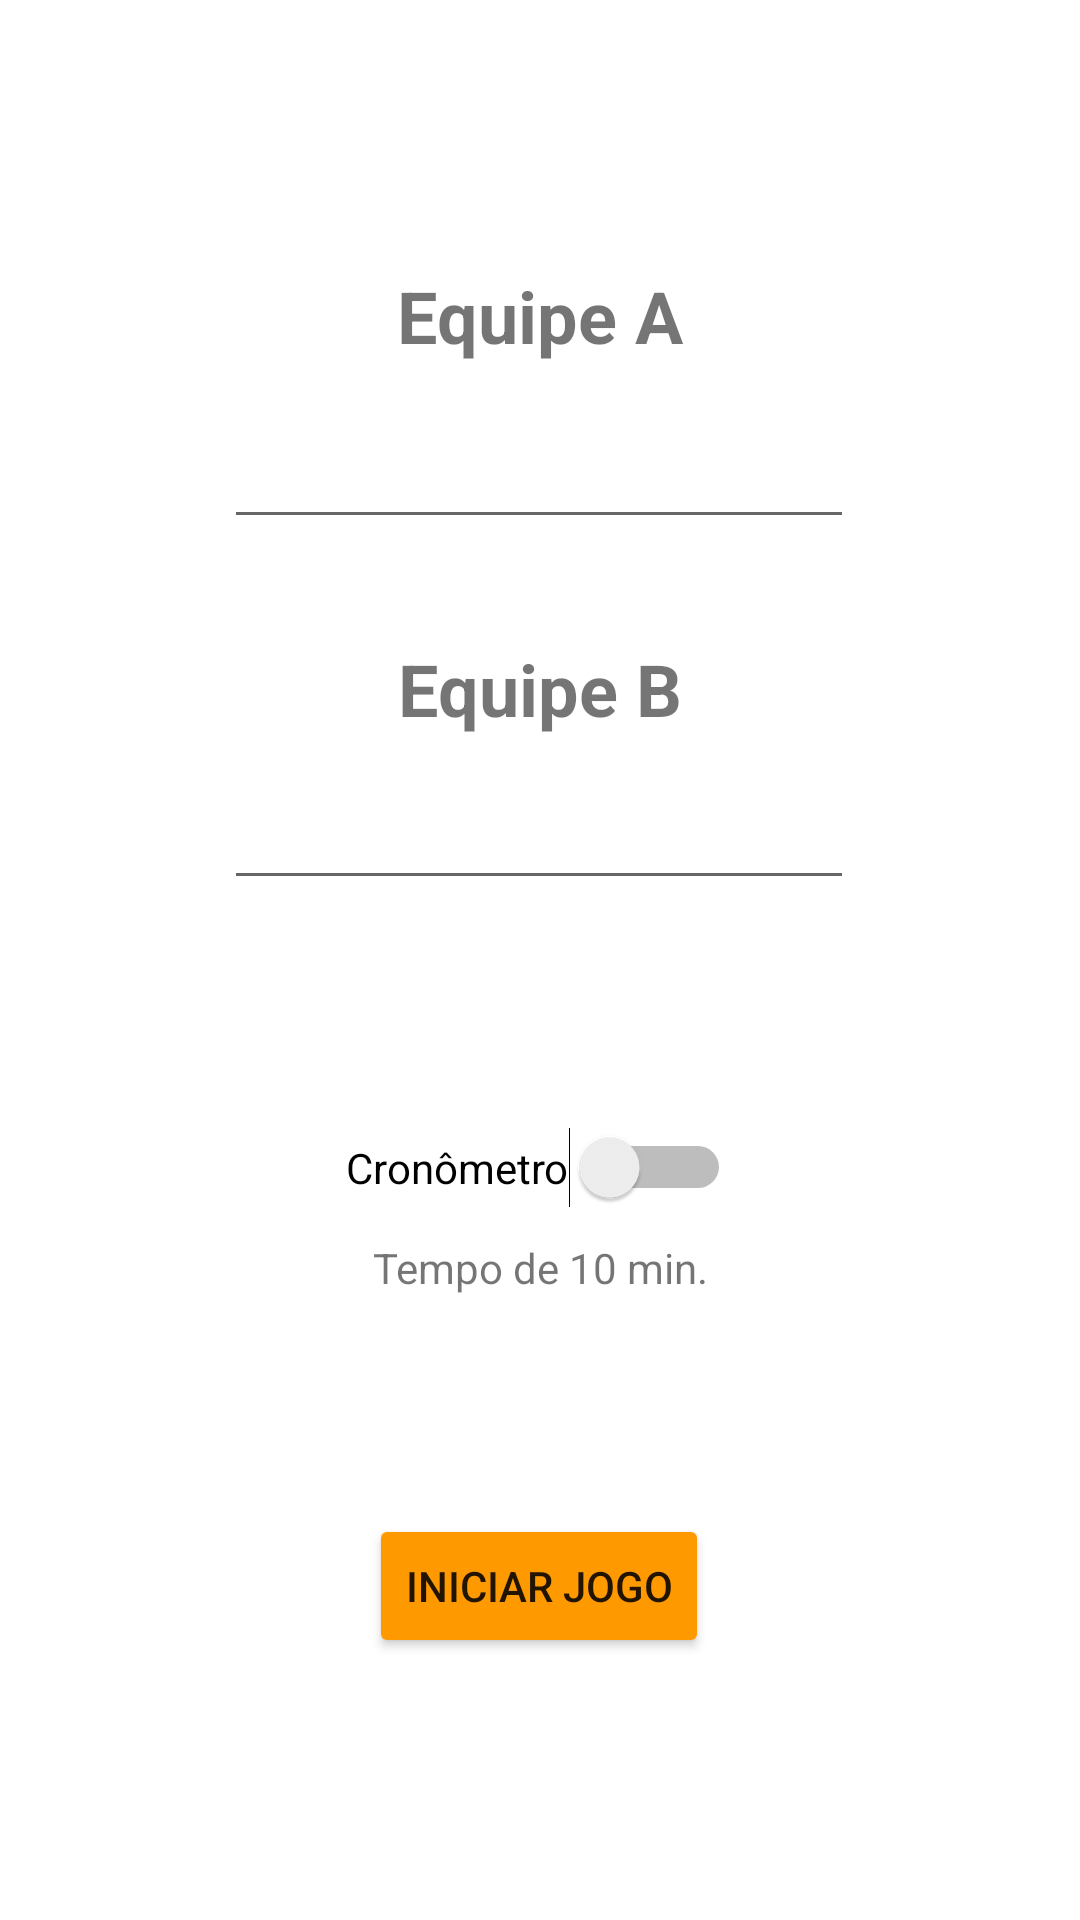

Reconstruct the res/layout file that produces this screen, plus the resources it refers to.
<!-- AndroidManifest.xml: application theme Theme.AppPlacar -->
<!-- res/layout/activity_config.xml -->
<?xml version="1.0" encoding="utf-8"?>
<androidx.constraintlayout.widget.ConstraintLayout xmlns:android="http://schemas.android.com/apk/res/android"
    xmlns:app="http://schemas.android.com/apk/res-auto"
    xmlns:tools="http://schemas.android.com/tools"

    android:layout_width="match_parent"
    android:layout_height="match_parent"

    tools:context=".ConfigActivity">

    <EditText
        android:id="@+id/lb_a"
        android:layout_width="wrap_content"
        android:layout_height="wrap_content"
        android:ems="10"
        android:inputType="textPersonName"
        app:layout_constraintBottom_toBottomOf="parent"
        app:layout_constraintEnd_toEndOf="parent"
        app:layout_constraintHorizontal_bias="0.497"
        app:layout_constraintStart_toStartOf="parent"
        app:layout_constraintTop_toTopOf="parent"
        app:layout_constraintVertical_bias="0.231" />

    <EditText
        android:id="@+id/lb_b"
        android:layout_width="wrap_content"
        android:layout_height="wrap_content"
        android:ems="10"
        android:inputType="textPersonName"
        app:layout_constraintBottom_toBottomOf="parent"
        app:layout_constraintEnd_toEndOf="parent"
        app:layout_constraintHorizontal_bias="0.497"
        app:layout_constraintStart_toStartOf="parent"
        app:layout_constraintTop_toTopOf="parent"
        app:layout_constraintVertical_bias="0.432" />

    <TextView
        android:id="@+id/idNomePartida"
        android:layout_width="wrap_content"
        android:layout_height="wrap_content"
        android:text="Equipe A"
        android:textSize="24sp"
        android:textStyle="bold"
        app:layout_constraintBottom_toTopOf="@+id/lb_a"
        app:layout_constraintEnd_toEndOf="parent"
        app:layout_constraintStart_toStartOf="parent"
        app:layout_constraintTop_toTopOf="parent"
        app:layout_constraintVertical_bias="0.841" />

    <TextView
        android:id="@+id/tvEquipeB"
        android:layout_width="wrap_content"
        android:layout_height="wrap_content"
        android:text="Equipe B"
        android:textSize="24sp"
        android:textStyle="bold"
        app:layout_constraintBottom_toTopOf="@+id/lb_b"
        app:layout_constraintEnd_toEndOf="parent"
        app:layout_constraintStart_toStartOf="parent"
        app:layout_constraintTop_toBottomOf="@+id/lb_a"
        app:layout_constraintVertical_bias="0.721" />

    <Switch
        android:id="@+id/swTimer"
        android:layout_width="wrap_content"
        android:layout_height="wrap_content"
        android:layout_marginTop="196dp"
        android:text="Cronômetro"
        app:layout_constraintEnd_toEndOf="parent"
        app:layout_constraintHorizontal_bias="0.498"
        app:layout_constraintStart_toStartOf="parent"
        app:layout_constraintTop_toBottomOf="@+id/lb_a" />

    <Button
        android:id="@+id/btInitGame"
        android:layout_width="wrap_content"
        android:layout_height="wrap_content"
        android:backgroundTint="@color/padrao"
        android:onClick="openPlacar"
        android:text="Iniciar Jogo"
        app:layout_constraintBottom_toBottomOf="parent"
        app:layout_constraintEnd_toEndOf="parent"
        app:layout_constraintHorizontal_bias="0.498"
        app:layout_constraintStart_toStartOf="parent"
        app:layout_constraintTop_toBottomOf="@+id/swTimer"
        app:layout_constraintVertical_bias="0.539" />

    <TextView
        android:id="@+id/textView"
        android:layout_width="wrap_content"
        android:layout_height="wrap_content"
        android:text="Tempo de 10 min."
        app:layout_constraintBottom_toTopOf="@+id/btInitGame"
        app:layout_constraintEnd_toEndOf="parent"
        app:layout_constraintStart_toStartOf="parent"
        app:layout_constraintTop_toBottomOf="@+id/swTimer"
        app:layout_constraintVertical_bias="0.123" />

</androidx.constraintlayout.widget.ConstraintLayout>
<!-- resources referenced by this layout -->
<resources>
  <color name="padrao">#FF9900</color>
  <style name="Theme.AppPlacar" parent="Theme.MaterialComponents.DayNight.DarkActionBar">
          
          <item name="colorPrimary">@color/padrao</item>
          <item name="colorPrimaryVariant">@color/purple_700</item>
          <item name="colorOnPrimary">@color/white</item>
          
          <item name="colorSecondary">@color/teal_200</item>
          <item name="colorSecondaryVariant">@color/teal_700</item>
          <item name="colorOnSecondary">@color/black</item>
          
          <item name="android:statusBarColor">#B16A00</item>
          
      </style>
  <color name="purple_700">#FF3700B3</color>
  <color name="white">#FFFFFFFF</color>
  <color name="teal_200">#FF03DAC5</color>
  <color name="teal_700">#FF018786</color>
  <color name="black">#FF000000</color>
</resources>
